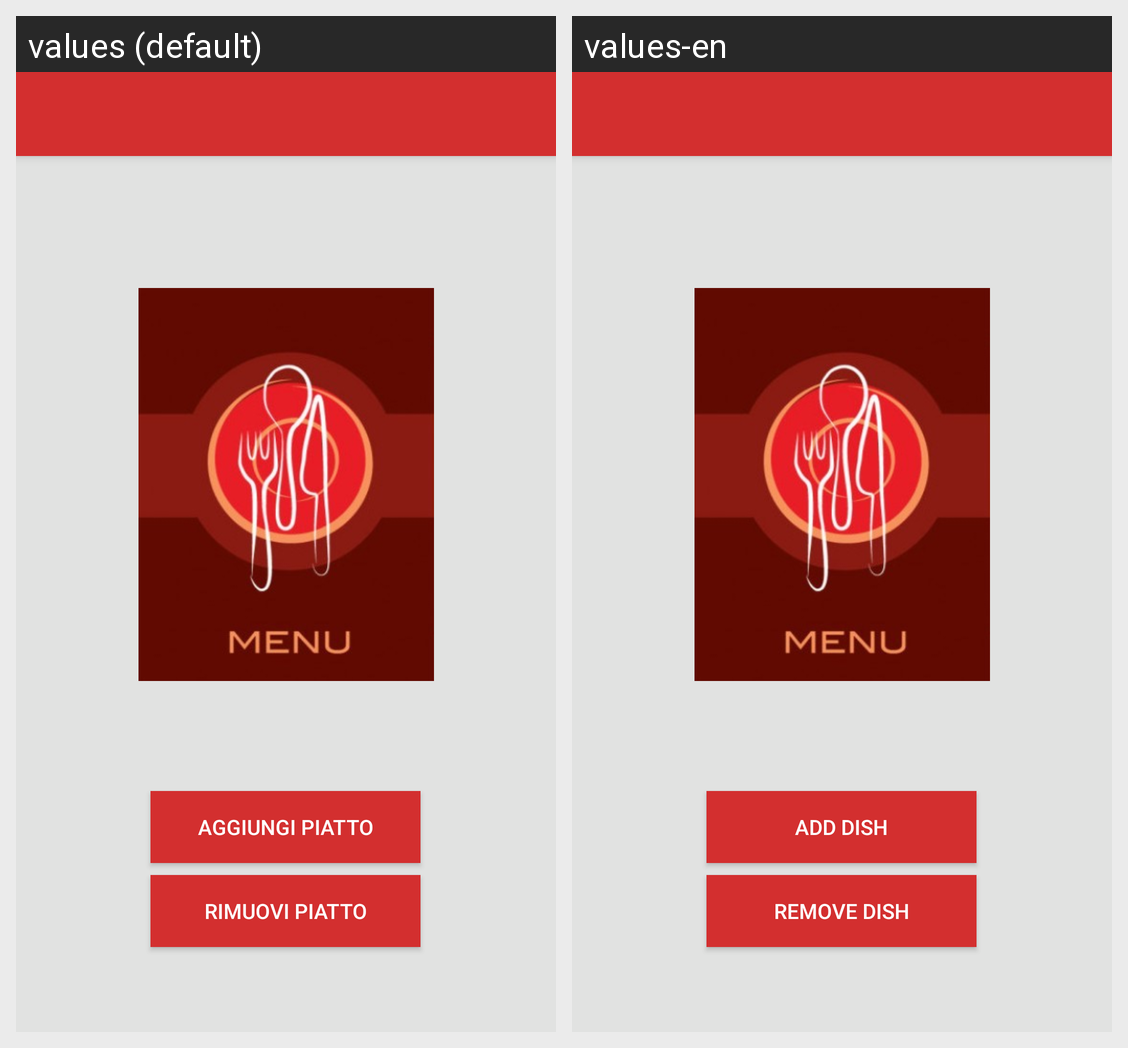

Here is an Android app screen in its default locale and in the app's own translations. Write out the translated-string differences for the strings that appear on this screen.
Android screen res/layout/activity_modifica_menu.xml rendered under 2 locales, left to right: values (default), values-en. Device: Nexus 5 (rendered at 1080×1920; each locale shown at half size, 540×960, under a caption strip naming it); theme AppTheme.NoActionBar.
Strings drawn on this screen, with the default value and each locale's value (text and hints the layout hard-codes, and strings that could not be matched under every locale, appear in the picture but are not listed):

aggiungi_piatto
  values: Aggiungi piatto
  values-en: Add dish

rimuovi_piatto
  values: Rimuovi piatto
  values-en: Remove dish
